Dataset: aurora_train (GitHub, 123675/data). Classes: drapery aurora, hotspot aurora, multiple arcs aurora, radial aurora, single arc aurora.

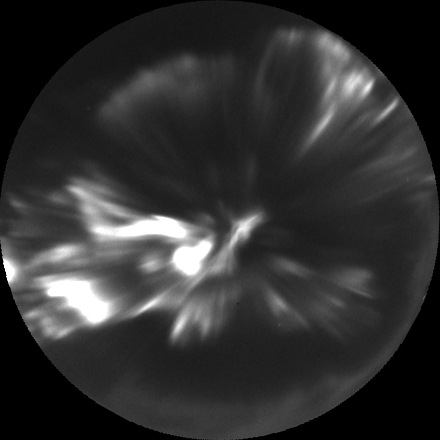
Label: hotspot aurora

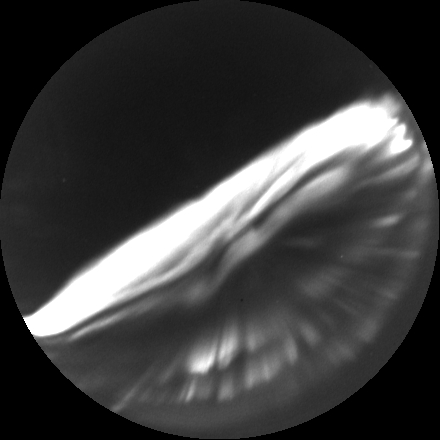
Label: multiple arcs aurora

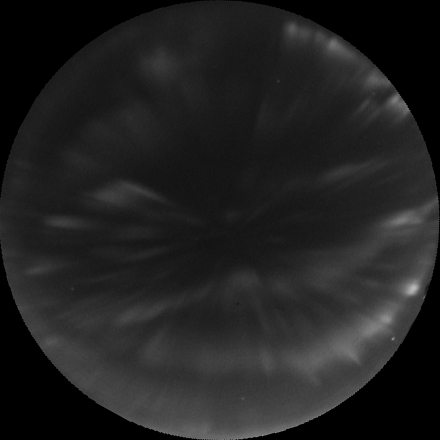
Label: drapery aurora

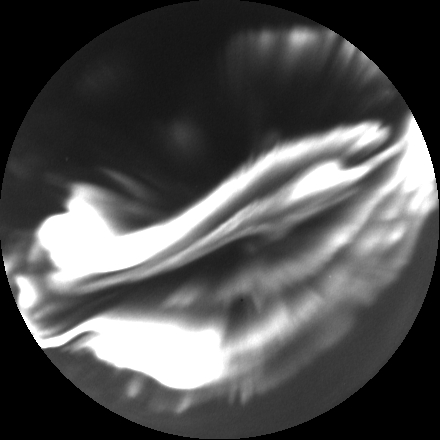
Label: multiple arcs aurora

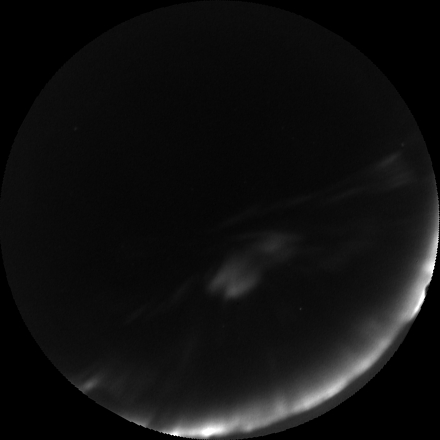
Label: single arc aurora

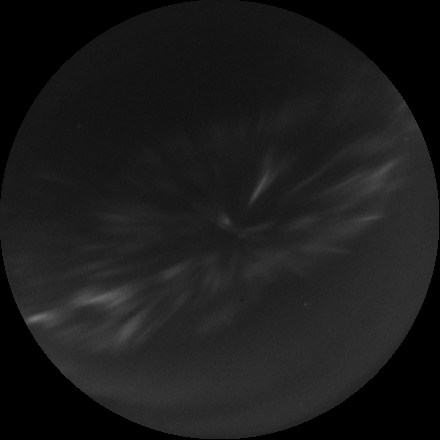
Label: radial aurora
